Photos from the image-classification dataset "dataset" in the GitHub repository queirozPedro/Classificacao-de-Celulas-Medula-Ossea. Its 7 classes are: BLA 0001 1000, EOS 0001 1000, LYT 0001 1000, MON 0001 1000, NGS 0001 1000, NIF 0001 1000, PMO 0001 1000.

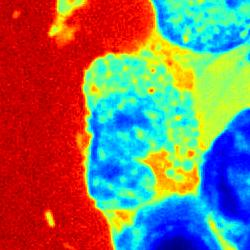
Label: EOS 0001 1000

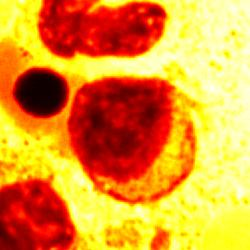
Label: LYT 0001 1000

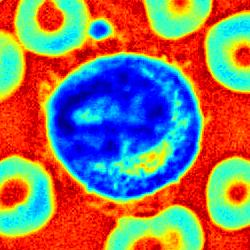
Label: PMO 0001 1000

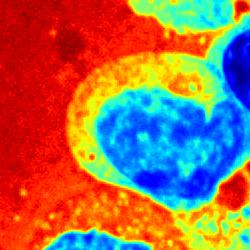
Label: MON 0001 1000

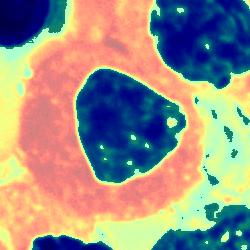
Label: NIF 0001 1000

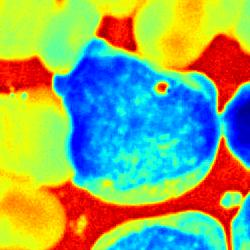
Label: BLA 0001 1000
